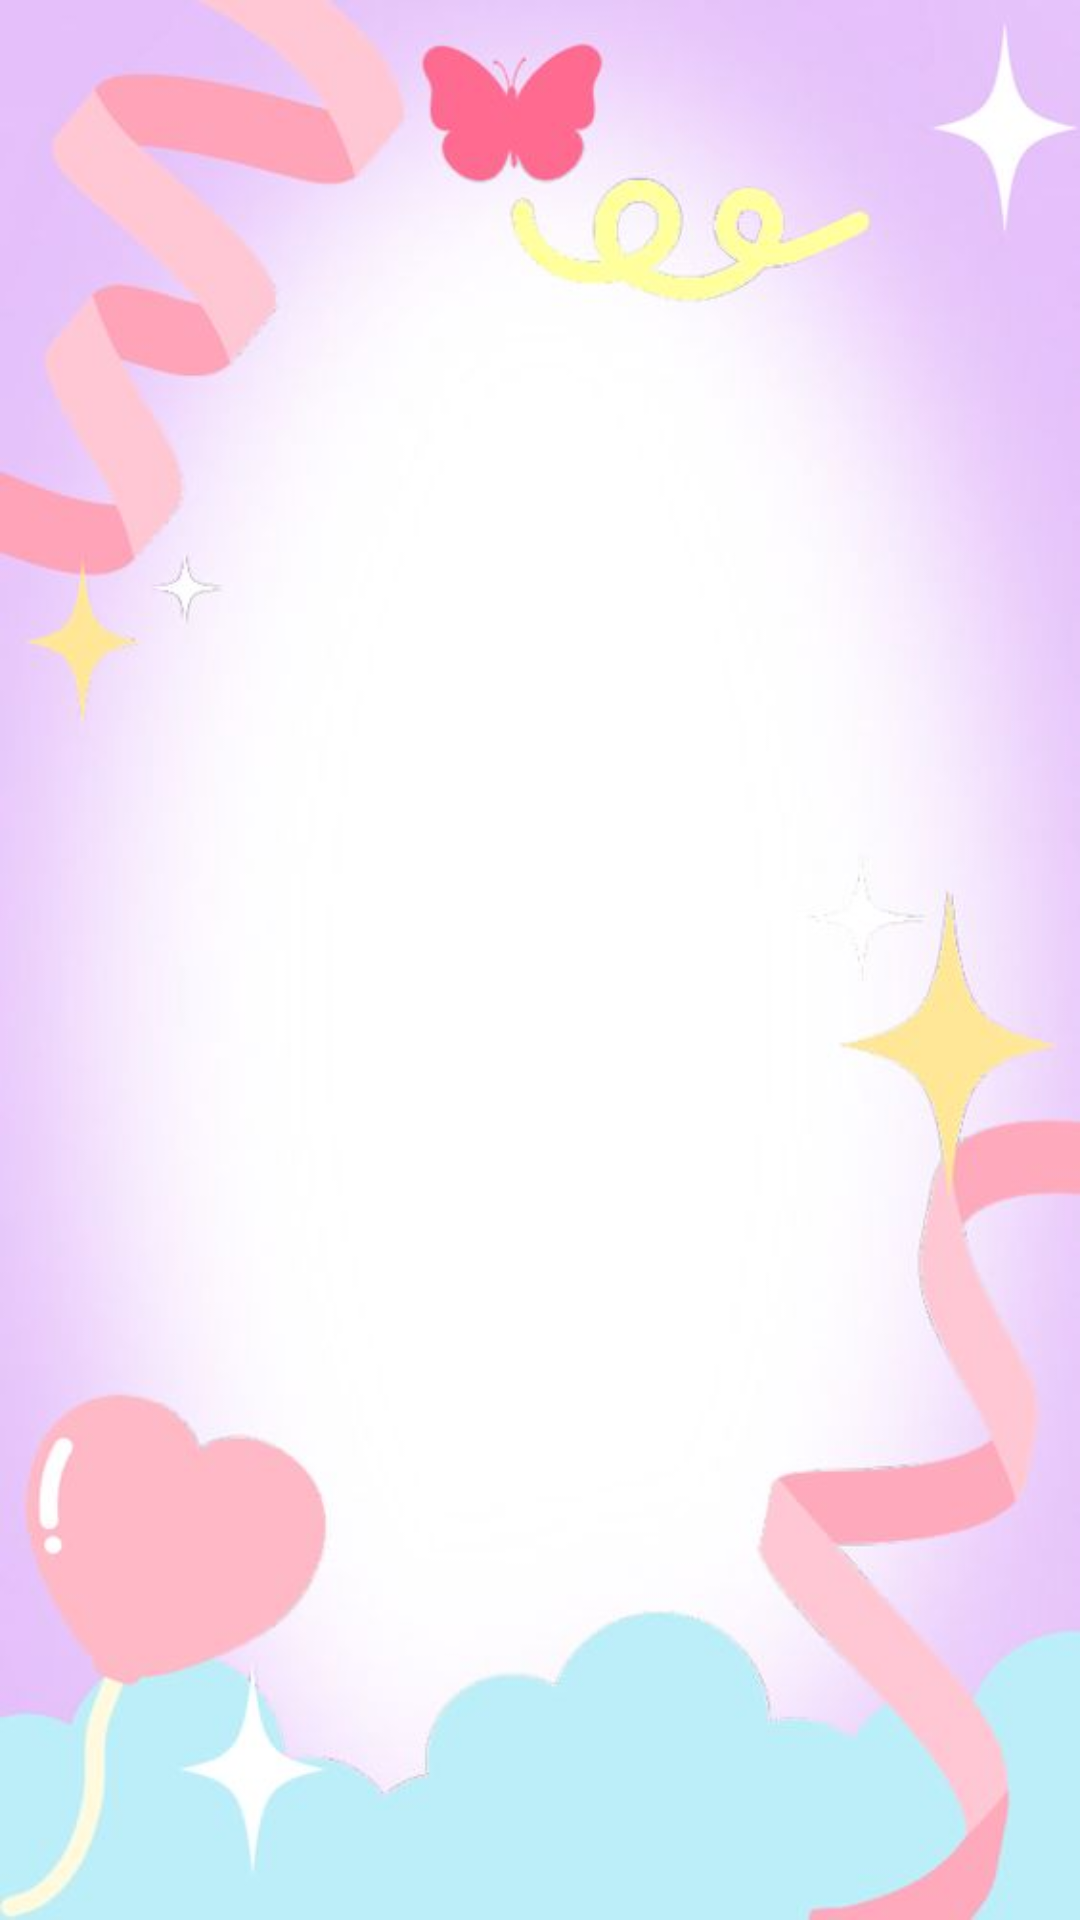

Layout XML and referenced resources for this Android screen:
<!-- AndroidManifest.xml: application theme Theme.Samandar_Demo -->
<!-- res/layout/activity_pin_wheel.xml -->
<?xml version="1.0" encoding="utf-8"?>
<RelativeLayout xmlns:android="http://schemas.android.com/apk/res/android"
    android:layout_width="match_parent"
    android:layout_height="match_parent"
    xmlns:tools="http://schemas.android.com/tools"
    xmlns:app="http://schemas.android.com/apk/res-auto"
    android:background="@drawable/fon17"
    tools:context=".Activities.PinWheel"
    android:padding="16dp">

    <pl.droidsonroids.gif.GifImageView
        android:id="@+id/pinwheel"
        android:layout_width="@dimen/_200sdp"
        android:layout_height="@dimen/_250sdp"
        android:layout_centerInParent="true"
        android:src="@drawable/startfir"
        android:scaleType="centerCrop"
        android:layout_gravity="center"
        app:loopCount="1"
        tools:layout_editor_absoluteX="63dp"
        tools:layout_editor_absoluteY="282dp" />


    <TextView
        android:id="@+id/amplituda_result"
        android:layout_width="wrap_content"
        android:layout_height="wrap_content"
        android:textColor="@color/purple_700"
        android:layout_below="@id/pinwheel"
        android:layout_marginTop="50dp"
        android:layout_centerInParent="true"
        android:visibility="gone"
        android:textSize="23sp"
        android:text="0"/>

</RelativeLayout>
<!-- resources referenced by this layout -->
<resources>
  <color name="purple_700">#FF3700B3</color>
  <!-- drawable fon17: jpg bitmap (drawable, 21982 bytes) -->
  <!-- drawable startfir: png bitmap (drawable, 24315 bytes) -->
  <style name="Theme.Samandar_Demo" parent="Theme.MaterialComponents.DayNight.NoActionBar">
          
          <item name="colorPrimary">@color/purple_500</item>
          <item name="colorPrimaryVariant">@color/purple_700</item>
          <item name="colorOnPrimary">#587BF9</item>
          
          <item name="colorSecondary">@color/teal_200</item>
          <item name="colorSecondaryVariant">@color/teal_700</item>
          <item name="colorOnSecondary">@color/white</item>
  
          
          <item name="android:statusBarColor" tools:targetApi="l">#587BF9</item>
          <item name="android:navigationBarColor">#587BF9</item>
  
          
      </style>
  <color name="purple_500">#FF6200EE</color>
  <color name="teal_200">#FF03DAC5</color>
  <color name="teal_700">#FF018786</color>
  <color name="white">#FFFFFFFF</color>
</resources>
